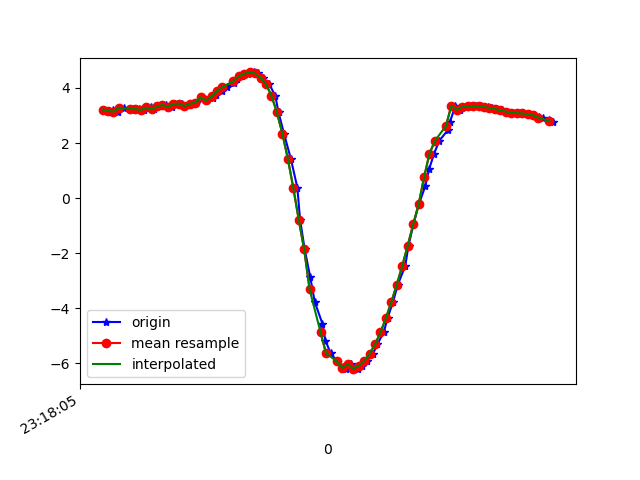

The data file committed next to this chart (first rows):
1617837485101, 533128678333787, 3.216451, -5.026856, 7.773365
1617837485120, 533128697564557, 3.141, -5.085, 7.766
1617837485138, 533128716795327, 3.202, -5.011, 7.79
1617837485157, 533128736026097, 3.141, -5.008, 7.816
1617837485177, 533128755256867, 3.284, -5.034, 7.741
1617837485201, 533128774487637, 3.232, -4.994, 7.788
1617837485214, 533128793718407, 3.236, -5.122, 7.703
1617837485233, 533128812949177, 3.233, -5.055, 7.749
1617837485253, 533128832179947, 3.203, -5.167, 7.687
1617837485277, 533128851410717, 3.291, -5.134, 7.671
1617837485290, 533128870641487, 3.219, -5.101, 7.724
1617837485308, 533128889872257, 3.328, -5.178, 7.626
1617837485334, 533128909103027, 3.385, -5.141, 7.626
1617837485354, 533128928333797, 3.306, -5.163, 7.646
1617837485366, 533128947564567, 3.421, -5.196, 7.572
1617837485390, 533128966795337, 3.431, -5.164, 7.589
1617837485404, 533128986026107, 3.346, -5.231, 7.581
1617837485430, 533129005256877, 3.425, -5.243, 7.538
1617837485442, 533129024487647, 3.47, -5.294, 7.482
1617837485461, 533129043718417, 3.66, -5.076, 7.542
1617837485482, 533129062949187, 3.546, -5.257, 7.472
1617837485505, 533129082179957, 3.63, -5.173, 7.49
1617837485518, 533129101410727, 3.752, -5.087, 7.489
1617837485537, 533129120641497, 3.889, -5.017, 7.466
1617837485556, 533129139872267, 4.033, -4.942, 7.44
1617837485582, 533129159103037, 4.176, -4.859, 7.416
1617837485594, 533129178333807, 4.308, -4.786, 7.387
1617837485613, 533129197564577, 4.425, -4.745, 7.345
1617837485633, 533129216795347, 4.518, -4.75, 7.285
1617837485655, 533129236026117, 4.565, -4.805, 7.219
1617837485671, 533129255256887, 4.526, -4.91, 7.172
1617837485689, 533129274487657, 4.372, -5.085, 7.146
1617837485712, 533129293718427, 4.136, -5.374, 7.075
1617837485734, 533129312949197, 3.718, -5.68, 7.068
1617837485746, 533129332179967, 3.112, -5.967, 7.124
1617837485766, 533129351410737, 2.34, -6.255, 7.172
1617837485791, 533129370641507, 1.432, -6.563, 7.135
1617837485815, 533129389872277, 0.3807, -6.884, 6.964
1617837485825, 533129409103047, -0.7829, -7.172, 6.632
1617837485842, 533129428333817, -1.866, -7.452, 6.085
1617837485862, 533129447564587, -2.859, -7.61, 5.473
1617837485879, 533129466795357, -3.776, -7.571, 4.946
1617837485907, 533129486026127, -4.563, -7.436, 4.464
1617837485918, 533129505256897, -5.179, -7.308, 3.976
1617837485937, 533129524487667, -5.627, -7.212, 3.516
1617837485961, 533129543718437, -5.935, -7.119, 3.184
1617837485981, 533129562949207, -6.124, -7.025, 3.032
1617837485995, 533129582179977, -6.214, -6.959, 3
1617837486013, 533129601410747, -6.025, -6.797, 3.679
1617837486036, 533129620641517, -6.196, -6.952, 3.053
1617837486053, 533129639872287, -6.094, -6.993, 3.161
1617837486070, 533129659103057, -5.917, -7.053, 3.359
1617837486093, 533129678333827, -5.657, -7.12, 3.653
1617837486108, 533129697564597, -5.314, -7.174, 4.041
1617837486132, 533129716795367, -4.881, -7.189, 4.531
1617837486146, 533129736026137, -4.36, -7.134, 5.112
1617837486166, 533129755256907, -3.772, -6.983, 5.749
1617837486184, 533129774487677, -3.141, -6.761, 6.361
1617837486211, 533129793718447, -2.462, -6.527, 6.883
1617837486223, 533129812949217, -1.726, -6.309, 7.298
1617837486241, 533129832179987, -0.958, -6.073, 7.632
... 27 more rows
